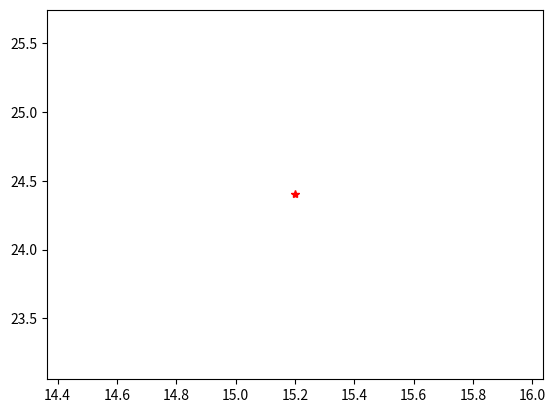

This figure's Python source: (Note: this script raises an exception after producing the figure.)
import matplotlib.pyplot as plt
import csv
import json

runs_to_plot = [("run1.csv", 15.2, 24.4, "red", "Loc 1"), ("run2.csv", 29, 27.4, "blue", "Loc 2"), ("run3.csv", 24.4, 33.5, "green", "Loc 3"), ("run4.csv", 0, 21.3, "pink", "Loc 4"), ("run5.csv", 0, 0, "grey", "Loc 5"), ("run6.csv", 45.7, 0, "orange", "Loc 6"), ("run7.csv", 45.7, 27.4, "purple", "Loc 7")]
OUT_FILE = "graph.png"
X_LIMITS = [73.152,-15.24]
Y_LIMITS = [-21.336, 42.672]

plt.figure(0)

for run in runs_to_plot:

    plt.plot(run[1],run[2],'*', color=run[3])
    
    run_data = list(csv.reader(open(run[0])))

    t = []
    x = []
    y = []

    for line in run_data:
        t.append(float(line[0]))
        x.append(float(line[1]))
        y.append(float(line[2]))

    plt.plot(x,y,'o', color=run[3], label=run[4])
    

plt.xlim(X_LIMITS)
plt.ylim(Y_LIMITS)
plt.legend(loc="upper left")
plt.savefig(OUT_FILE)
plt.show()
